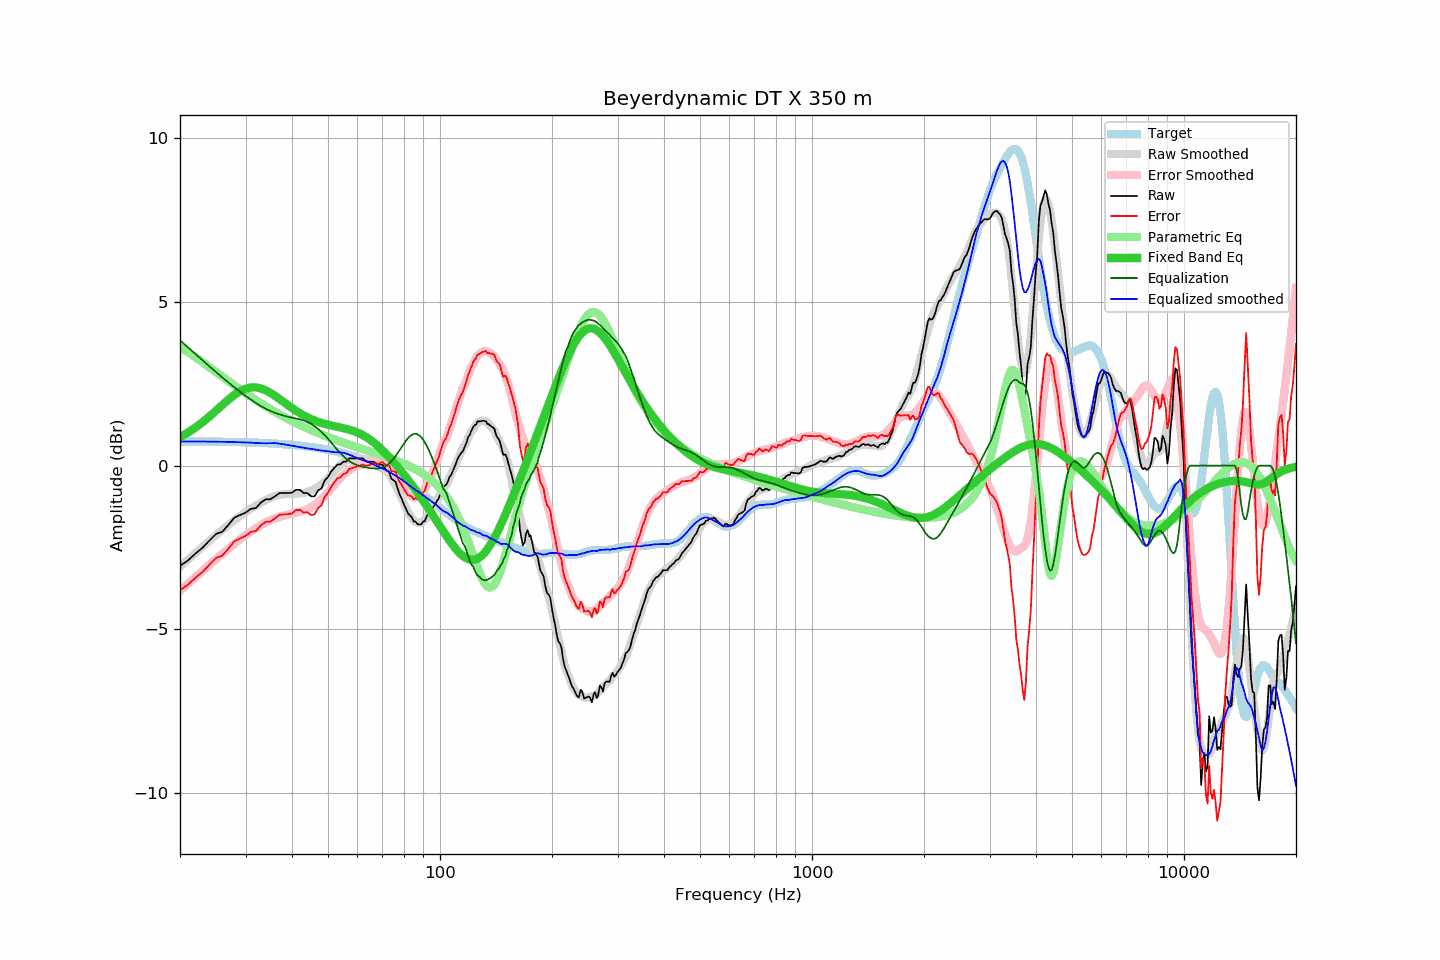

Data behind this chart, as committed beside it:
frequency, raw, error, smoothed, error_smoothed, equalization, parametric_eq, equalized_raw, equalized_smoothed, target
20, -3.06, -3.80, -3.09, -3.83, 3.83, 0.87, 0.77, 0.74, 0.74
21, -2.90, -3.64, -2.88, -3.61, 3.61, 1.01, 0.71, 0.74, 0.74
22, -2.69, -3.43, -2.67, -3.41, 3.41, 1.16, 0.72, 0.74, 0.74
23, -2.51, -3.25, -2.48, -3.21, 3.21, 1.33, 0.71, 0.74, 0.74
24, -2.29, -3.02, -2.30, -3.03, 3.03, 1.50, 0.74, 0.73, 0.74
25, -2.09, -2.82, -2.12, -2.86, 2.86, 1.68, 0.77, 0.73, 0.73
26, -2.02, -2.75, -1.96, -2.69, 2.69, 1.86, 0.67, 0.73, 0.73
27, -1.81, -2.53, -1.81, -2.54, 2.54, 2.02, 0.73, 0.72, 0.73
28, -1.59, -2.31, -1.67, -2.39, 2.39, 2.16, 0.80, 0.72, 0.72
29, -1.51, -2.23, -1.54, -2.26, 2.26, 2.27, 0.75, 0.71, 0.72
30, -1.44, -2.15, -1.42, -2.13, 2.13, 2.35, 0.69, 0.71, 0.71
31, -1.32, -2.03, -1.32, -2.02, 2.02, 2.39, 0.70, 0.70, 0.71
32, -1.30, -2.00, -1.22, -1.91, 1.91, 2.39, 0.61, 0.69, 0.70
33, -1.13, -1.82, -1.13, -1.82, 1.82, 2.36, 0.69, 0.69, 0.69
34, -1.03, -1.72, -1.06, -1.74, 1.74, 2.30, 0.71, 0.68, 0.69
35, -1.03, -1.71, -0.98, -1.67, 1.67, 2.22, 0.64, 0.68, 0.68
36, -0.94, -1.61, -0.92, -1.61, 1.61, 2.13, 0.67, 0.69, 0.67
37, -0.84, -1.50, -0.90, -1.57, 1.57, 2.04, 0.73, 0.67, 0.66
38, -0.84, -1.49, -0.87, -1.53, 1.53, 1.94, 0.69, 0.65, 0.65
39, -0.84, -1.48, -0.86, -1.49, 1.49, 1.85, 0.65, 0.63, 0.64
40, -0.83, -1.46, -0.86, -1.47, 1.47, 1.76, 0.64, 0.61, 0.63
41, -0.74, -1.36, -0.86, -1.44, 1.44, 1.68, 0.70, 0.59, 0.62
42, -0.74, -1.35, -0.85, -1.41, 1.41, 1.60, 0.67, 0.57, 0.61
43, -0.84, -1.44, -0.84, -1.38, 1.38, 1.54, 0.54, 0.54, 0.60
44, -0.84, -1.42, -0.81, -1.33, 1.33, 1.48, 0.49, 0.53, 0.58
45, -0.94, -1.51, -0.76, -1.28, 1.28, 1.42, 0.34, 0.51, 0.57
46, -0.94, -1.49, -0.71, -1.21, 1.21, 1.38, 0.27, 0.49, 0.55
47, -0.76, -1.30, -0.65, -1.12, 1.12, 1.34, 0.36, 0.48, 0.54
48, -0.70, -1.22, -0.57, -1.03, 1.03, 1.30, 0.33, 0.46, 0.52
49, -0.45, -0.95, -0.48, -0.93, 0.93, 1.27, 0.48, 0.45, 0.50
50, -0.35, -0.83, -0.38, -0.82, 0.82, 1.25, 0.47, 0.44, 0.48
51, -0.18, -0.64, -0.29, -0.70, 0.70, 1.23, 0.52, 0.42, 0.46
52, -0.07, -0.51, -0.18, -0.59, 0.59, 1.20, 0.52, 0.41, 0.44
53, 0.03, -0.39, -0.07, -0.48, 0.48, 1.18, 0.51, 0.41, 0.42
54, 0.04, -0.36, 0.02, -0.38, 0.38, 1.16, 0.42, 0.40, 0.40
55, 0.12, -0.25, 0.10, -0.29, 0.29, 1.14, 0.41, 0.39, 0.37
56, 0.12, -0.23, 0.16, -0.21, 0.21, 1.12, 0.33, 0.37, 0.35
57, 0.22, -0.10, 0.19, -0.14, 0.14, 1.10, 0.36, 0.33, 0.33
58, 0.22, -0.08, 0.22, -0.09, 0.09, 1.07, 0.31, 0.30, 0.30
59, 0.22, -0.05, 0.22, -0.04, 0.04, 1.04, 0.26, 0.26, 0.27
60, 0.22, -0.02, 0.22, -0.01, 0.01, 1.01, 0.23, 0.23, 0.24
61, 0.22, 0.01, 0.21, 0.01, -0.01, 0.97, 0.21, 0.20, 0.21
62, 0.22, 0.04, 0.20, 0.04, -0.04, 0.93, 0.19, 0.17, 0.19
63, 0.15, -0.00, 0.19, 0.05, -0.05, 0.89, 0.10, 0.14, 0.15
64, 0.12, -0.00, 0.18, 0.07, -0.07, 0.84, 0.05, 0.11, 0.12
65, 0.12, 0.03, 0.16, 0.08, -0.08, 0.78, 0.04, 0.08, 0.09
66, 0.12, 0.06, 0.13, 0.09, -0.09, 0.73, 0.03, 0.04, 0.06
67, 0.09, 0.07, 0.10, 0.09, -0.09, 0.67, 0.00, 0.01, 0.02
68, 0.03, 0.04, 0.07, 0.09, -0.09, 0.61, -0.06, -0.02, -0.01
69, 0.03, 0.08, 0.02, 0.08, -0.08, 0.54, -0.05, -0.05, -0.05
70, 0.03, 0.11, -0.03, 0.06, -0.06, 0.47, -0.03, -0.09, -0.08
71, -0.07, 0.05, -0.09, 0.03, -0.03, 0.40, -0.10, -0.12, -0.12
72, -0.16, -0.00, -0.17, -0.02, 0.02, 0.33, -0.14, -0.15, -0.16
73, -0.19, 0.00, -0.26, -0.07, 0.07, 0.26, -0.12, -0.19, -0.19
74, -0.40, -0.17, -0.37, -0.14, 0.14, 0.19, -0.26, -0.23, -0.23
75, -0.45, -0.18, -0.48, -0.21, 0.21, 0.11, -0.24, -0.27, -0.27
76, -0.50, -0.19, -0.61, -0.30, 0.30, 0.03, -0.20, -0.31, -0.31
77, -0.72, -0.37, -0.74, -0.39, 0.39, -0.04, -0.33, -0.35, -0.35
78, -0.90, -0.51, -0.88, -0.48, 0.48, -0.12, -0.41, -0.39, -0.39
79, -1.03, -0.60, -1.02, -0.58, 0.58, -0.20, -0.45, -0.44, -0.43
... 553 more rows
